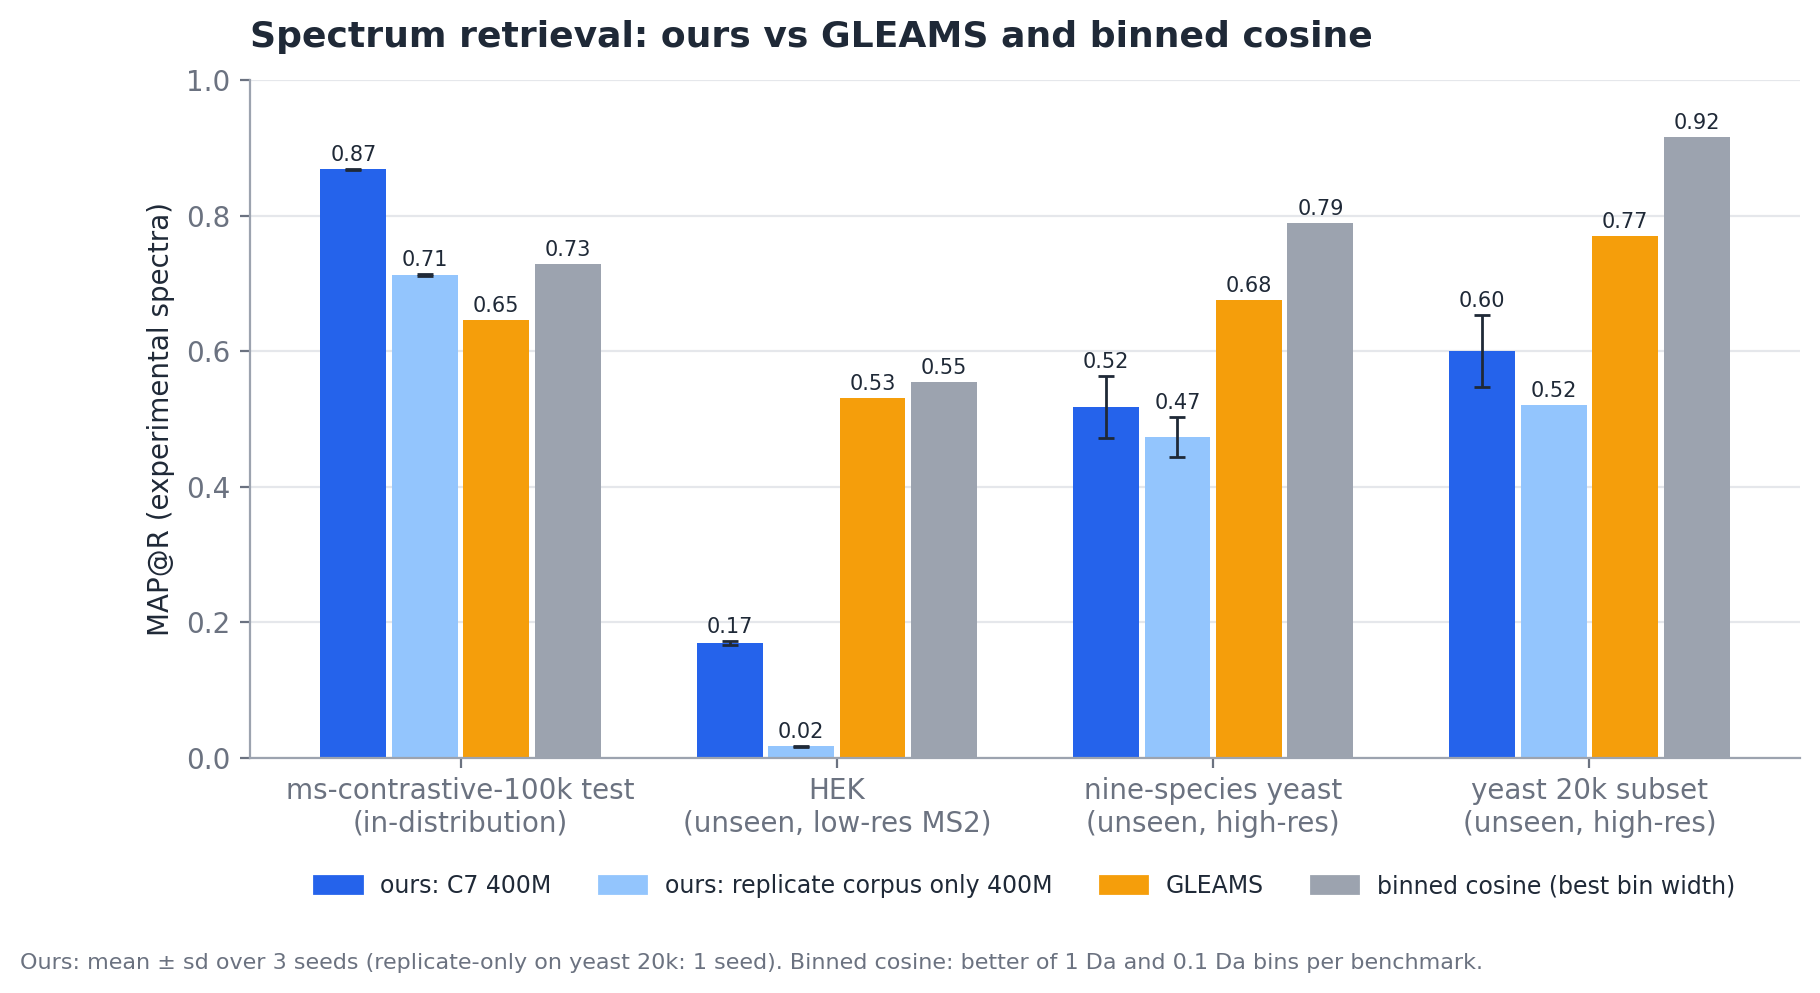

Source data for this figure (header and first rows):
benchmark, model, scale, pretrain_ckpt, finetune_stage, seed, map_at_r, hit_at_1, note
ms-contrastive-100k, ours: C7 400M, 400m, 220k, final, 0, 0.8682, 0.9134, 
ms-contrastive-100k, ours: C7 400M, 400m, 220k, final, 1, 0.8689, 0.9142, 
ms-contrastive-100k, ours: C7 400M, 400m, 220k, final, 2, 0.8679, 0.9137, 
ms-contrastive-100k, ours: replicate corpus only 400M, 400m, 220k, final, 0, 0.7113, 0.8084, 
ms-contrastive-100k, ours: replicate corpus only 400M, 400m, 220k, final, 1, 0.7138, 0.8092, 
ms-contrastive-100k, ours: replicate corpus only 400M, 400m, 220k, final, 2, 0.7139, 0.8103, 
ms-contrastive-100k, GLEAMS, , , , , 0.6465, 0.7461, 
ms-contrastive-100k, binned cosine, , , , , 0.6711, 0.7706, binned cosine (1 Da bins)
ms-contrastive-100k, binned cosine, , , , , 0.7295, 0.8192, binned cosine (0.1 Da bins) [plotted: be…
hek-lowres, ours: C7 400M, 400m, 220k, final, 0, 0.173, 0.2882, 
hek-lowres, ours: C7 400M, 400m, 220k, final, 1, 0.1693, 0.2869, 
hek-lowres, ours: C7 400M, 400m, 220k, final, 2, 0.1667, 0.2785, 
hek-lowres, ours: replicate corpus only 400M, 400m, 220k, final, 0, 0.01702, 0.04432, 
hek-lowres, ours: replicate corpus only 400M, 400m, 220k, final, 1, 0.01776, 0.04534, 
hek-lowres, ours: replicate corpus only 400M, 400m, 220k, final, 2, 0.01558, 0.04165, 
hek-lowres, GLEAMS, , , , , 0.5304, 0.684, 
hek-lowres, binned cosine, , , , , 0.5541, 0.7457, binned cosine (1 Da bins) [plotted: best…
hek-lowres, binned cosine, , , , , 0.2469, 0.4633, binned cosine (0.1 Da bins)
yeast-full, ours: C7 400M, 400m, 220k, final, 0, 0.5137, 0.7068, 
yeast-full, ours: C7 400M, 400m, 220k, final, 1, 0.5646, 0.74, 
yeast-full, ours: C7 400M, 400m, 220k, final, 2, 0.4745, 0.6788, 
yeast-full, ours: replicate corpus only 400M, 400m, 220k, final, 0, 0.4444, 0.6654, 
yeast-full, ours: replicate corpus only 400M, 400m, 220k, final, 1, 0.4739, 0.6848, 
yeast-full, ours: replicate corpus only 400M, 400m, 220k, final, 2, 0.5032, 0.7033, 
yeast-full, GLEAMS, , , , , 0.6757, 0.8198, 
yeast-full, binned cosine, , , , , 0.79, 0.892, binned cosine (1 Da bins) [plotted: best…
yeast-full, binned cosine, , , , , 0.7893, 0.8908, binned cosine (0.1 Da bins)
yeast-20k, ours: C7 400M, 400m, 220k, final, 0, 0.5956, 0.7792, 
yeast-20k, ours: C7 400M, 400m, 220k, final, 1, 0.6555, 0.8157, 
yeast-20k, ours: C7 400M, 400m, 220k, final, 2, 0.5501, 0.7567, 
yeast-20k, ours: replicate corpus only 400M, 400m, 220k, final, 0, 0.5205, 0.7409, 
yeast-20k, GLEAMS, , , , , 0.7699, 0.8857, 
yeast-20k, binned cosine, , , , , 0.9157, 0.9666, binned cosine (1 Da bins)
yeast-20k, binned cosine, , , , , 0.9159, 0.9654, binned cosine (0.1 Da bins) [plotted: be…
